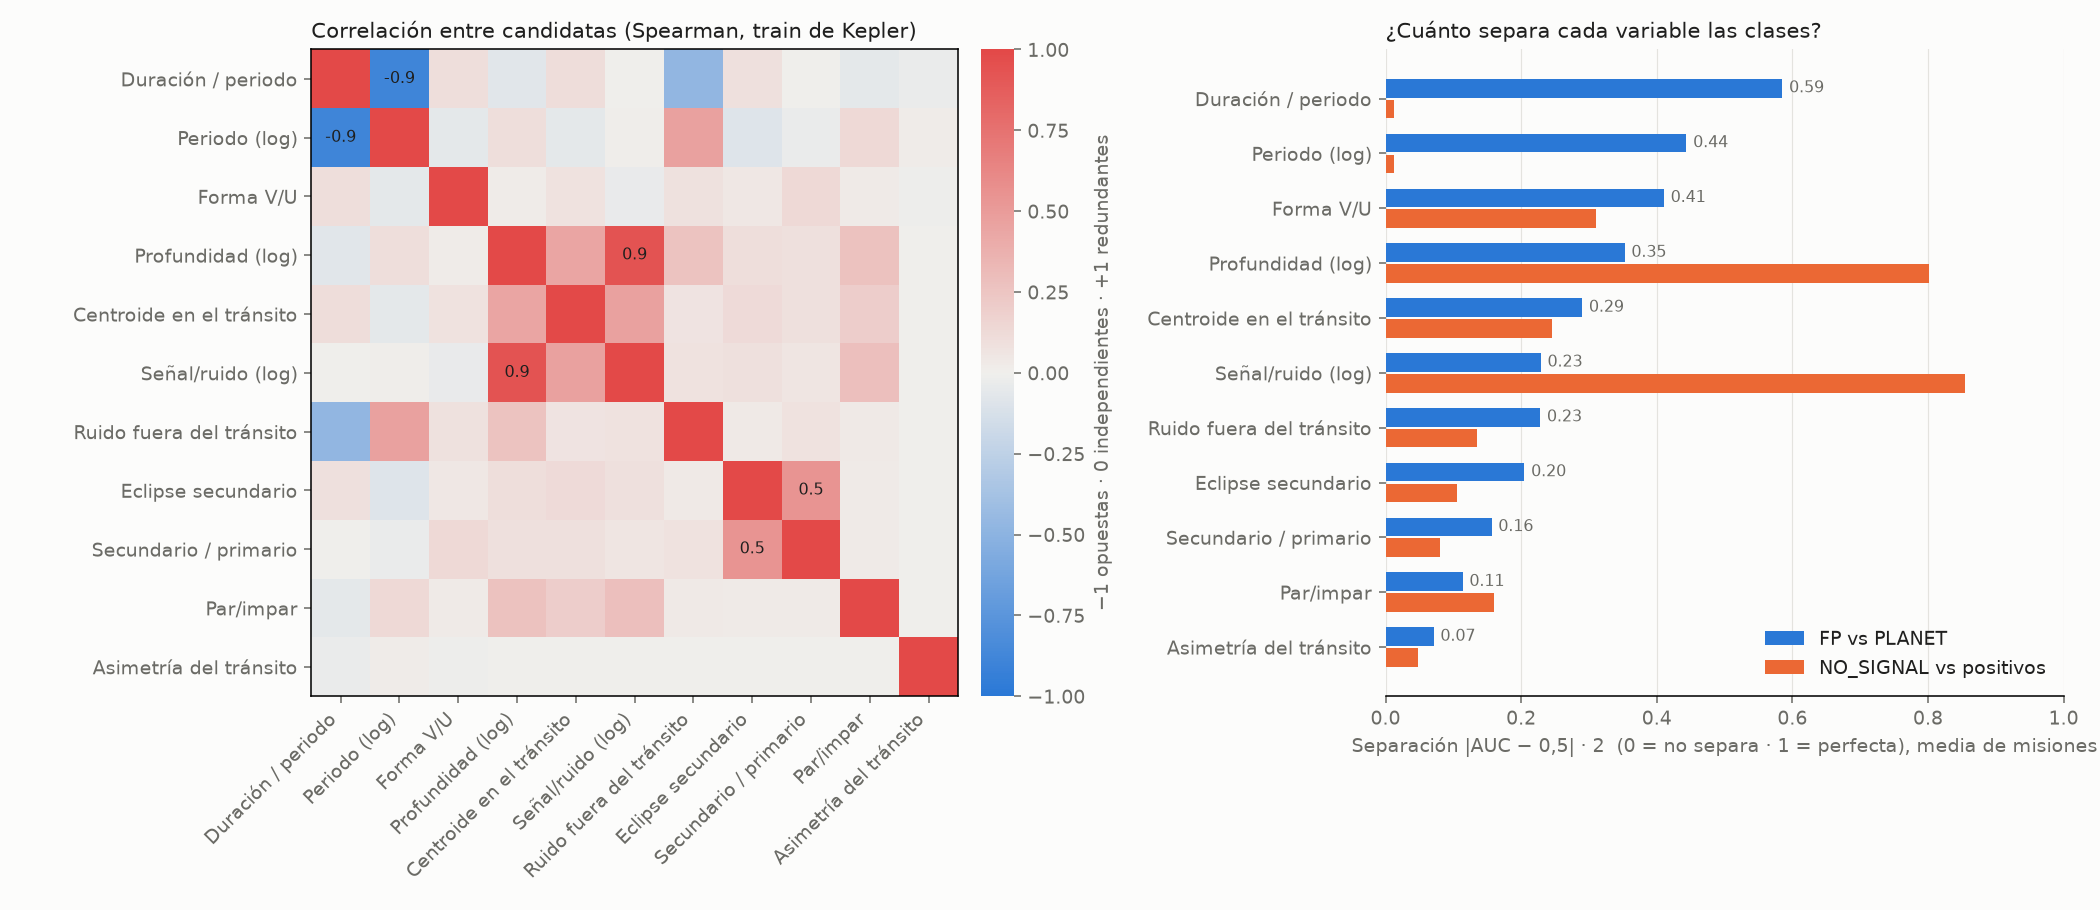

Source data for this figure (header and first rows):
, FP vs PLANET, NO_SIGNAL vs positivos
depth, 0.353, 0.801
snr, 0.229, 0.855
ingress_frac, 0.411, 0.311
odd_even_z, 0.114, 0.16
secondary_z, 0.205, 0.105
sec_ratio, 0.156, 0.081
asymmetry, 0.071, 0.047
duty, 0.585, 0.013
log_period, 0.444, 0.012
noise, 0.228, 0.135
centroid, 0.29, 0.245
